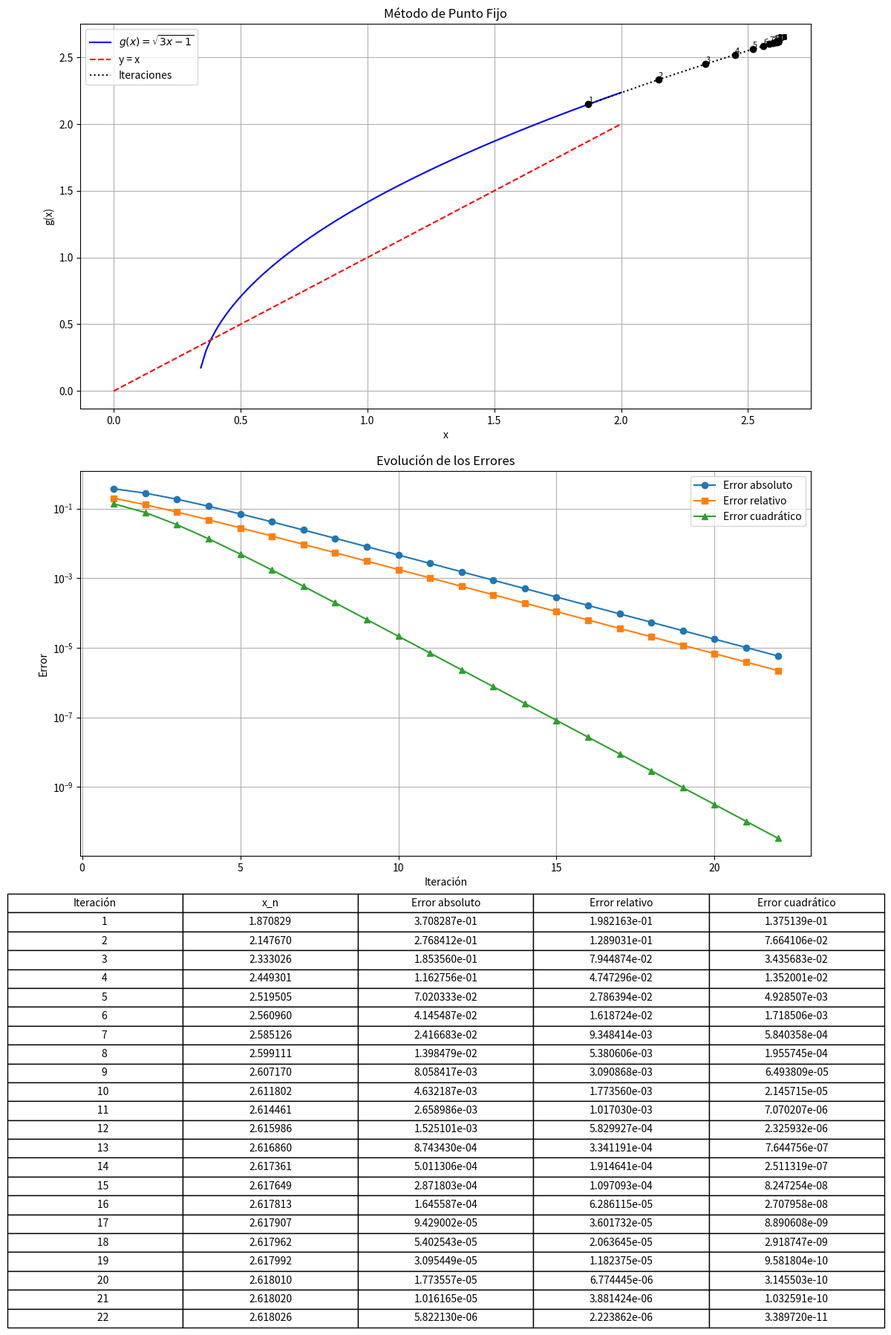

Reproduce this figure in Python.
import numpy as np
import matplotlib.pyplot as plt

# Definir la función g(x) para el método de punto fijo
def g(x):
    return (3*x - 1)**0.5  # Transformación de la ecuación x^2 - 3x + 1 = 0

# Criterio de convergencia (derivada de g(x))
def g_prime(x):
    return 1.5 / np.sqrt(3*x - 1)  

# Error absoluto
def error_absoluto(x_new, x_old):
    return abs(x_new - x_old)

# Error relativo
def error_relativo(x_new, x_old):
    return abs((x_new - x_old) / x_new)

# Error cuadrático
def error_cuadratico(x_new, x_old):
    return (x_new - x_old)**2

# Método de punto fijo
def punto_fijo(x0, tol=1e-5, max_iter=100):
    iteraciones = []
    errores_abs = []
    errores_rel = []
    errores_cuad = []

    x_old = x0
    for i in range(max_iter):
        x_new = g(x_old)
        e_abs = error_absoluto(x_new, x_old)
        e_rel = error_relativo(x_new, x_old)
        e_cuad = error_cuadratico(x_new, x_old)

        iteraciones.append((i+1, x_new, e_abs, e_rel, e_cuad))
        errores_abs.append(e_abs)
        errores_rel.append(e_rel)
        errores_cuad.append(e_cuad)

        if e_abs < tol:
            break

        x_old = x_new

    return iteraciones, errores_abs, errores_rel, errores_cuad

# Parámetro inicial
x0 = 1.5
iteraciones, errores_abs, errores_rel, errores_cuad = punto_fijo(x0)

# Imprimir tabla de iteraciones
print("Iteración | x_n      | Error absoluto | Error relativo | Error cuadrático")
print("-----------------------------------------------------------------------")
for it in iteraciones:
    print(f"{it[0]:9d} | {it[1]:.6f} | {it[2]:.6e} | {it[3]:.6e} | {it[4]:.6e}")

# Graficar la convergencia y los errores en una sola figura con dos subgráficas
fig, axs = plt.subplots(3, 1, figsize=(12, 18))

# Primera subgráfica: Convergencia del método de punto fijo
x_vals = np.linspace(0, 2, 100)
y_vals = g(x_vals)
x_points = [it[1] for it in iteraciones]
y_points = [g(x) for x in x_points]

axs[0].plot(x_vals, y_vals, label=r"$g(x) = \sqrt{3x - 1}$", color="blue")
axs[0].plot(x_vals, x_vals, linestyle="dashed", color="red", label="y = x")
axs[0].scatter(x_points, y_points, color="black", zorder=3)
axs[0].plot(x_points, y_points, linestyle="dotted", color="black", label="Iteraciones")
axs[0].set_xlabel("x")
axs[0].set_ylabel("g(x)")
axs[0].legend()
axs[0].grid(True)
axs[0].set_title("Método de Punto Fijo")

# Agregar las iteraciones en la gráfica de convergencia
for i, (it_num, x_val, _, _, _) in enumerate(iteraciones):
    axs[0].text(x_val, g(x_val), f'{it_num}', fontsize=8, verticalalignment='bottom')

# Segunda subgráfica: Evolución de los errores
axs[1].plot(range(1, len(errores_abs) + 1), errores_abs, marker="o", label="Error absoluto")
axs[1].plot(range(1, len(errores_rel) + 1), errores_rel, marker="s", label="Error relativo")
axs[1].plot(range(1, len(errores_cuad) + 1), errores_cuad, marker="^", label="Error cuadrático")
axs[1].set_xlabel("Iteración")
axs[1].set_ylabel("Error")
axs[1].set_yscale("log")
axs[1].legend()
axs[1].grid(True)
axs[1].set_title("Evolución de los Errores")

# Tercera subgráfica: Tabla de iteraciones
axs[2].axis('off')
table_data = [["Iteración", "x_n", "Error absoluto", "Error relativo", "Error cuadrático"]]
table_data += [[f"{it[0]:9d}", f"{it[1]:.6f}", f"{it[2]:.6e}", f"{it[3]:.6e}", f"{it[4]:.6e}"] for it in iteraciones]
table = axs[2].table(cellText=table_data, cellLoc='center', loc='center')
table.auto_set_font_size(False)
table.set_fontsize(10)
table.scale(1.2, 1.2)

# Guardar y mostrar la figura combinada
plt.tight_layout()
plt.savefig("punto_fijo_convergencia_errores.png")
plt.show()
